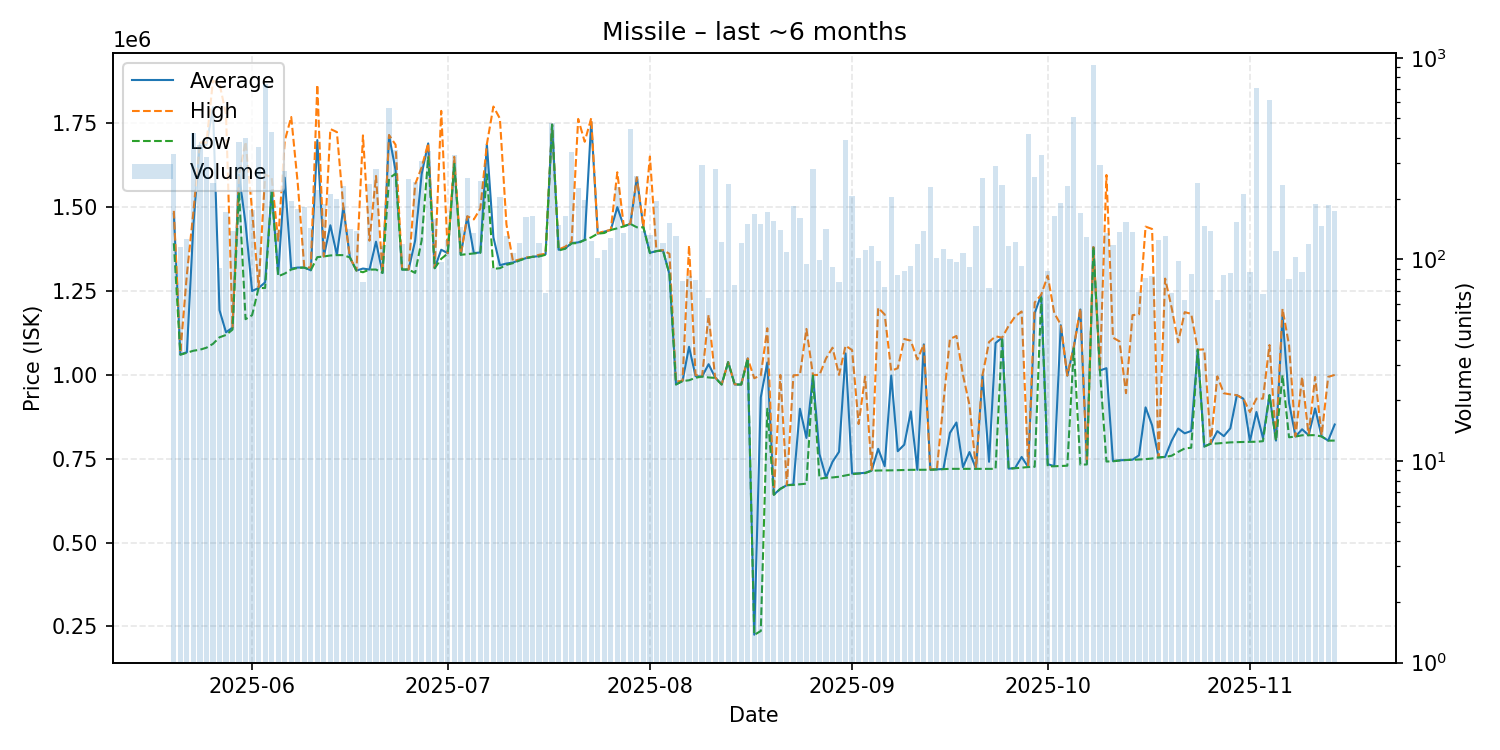

Data behind this chart, as committed beside it:
date, average, highest, lowest, order_count, volume
2025-05-20, 1480000, 1489000, 1392500, 92, 333
2025-05-21, 1061000, 1066000, 1060000, 53, 115
2025-05-22, 1067500, 1299000, 1066000, 68, 126
2025-05-23, 1448000, 1486000, 1072000, 80, 422
2025-05-24, 1692000, 1693000, 1075000, 89, 371
2025-05-25, 1685000, 1692000, 1081000, 99, 321
2025-05-26, 1798000, 1877000, 1092500, 74, 238
2025-05-27, 1192967, 1868000, 1112000, 49, 91
2025-05-28, 1127000, 1778000, 1119000, 68, 171
2025-05-29, 1141000, 1142000, 1135000, 68, 138
2025-05-30, 1597000, 1597000, 1545000, 90, 380
2025-05-31, 1450000, 1695000, 1166000, 107, 398
2025-06-01, 1250000, 1490000, 1178000, 93, 175
2025-06-02, 1259000, 1262000, 1259000, 98, 360
2025-06-03, 1276000, 1597000, 1259000, 68, 742
2025-06-04, 1550000, 1589000, 1548000, 72, 428
2025-06-05, 1301000, 1400000, 1294000, 65, 140
2025-06-06, 1588000, 1697000, 1302000, 99, 275
2025-06-07, 1317000, 1769000, 1314000, 85, 195
2025-06-08, 1320000, 1571000, 1319000, 93, 178
2025-06-09, 1320000, 1321000, 1320000, 80, 182
2025-06-10, 1312000, 1320000, 1312000, 73, 143
2025-06-11, 1700000, 1865000, 1351000, 69, 220
2025-06-12, 1353000, 1353000, 1353000, 60, 189
2025-06-13, 1446000, 1733000, 1356000, 82, 212
2025-06-14, 1358000, 1724000, 1357000, 78, 200
2025-06-15, 1499000, 1499000, 1357000, 72, 230
2025-06-16, 1350000, 1350000, 1350000, 72, 141
2025-06-17, 1311000, 1311000, 1311000, 73, 139
2025-06-18, 1316987, 1714000, 1306000, 48, 77
2025-06-19, 1314000, 1400000, 1314000, 82, 236
2025-06-20, 1397000, 1593000, 1314000, 81, 280
2025-06-21, 1304000, 1304000, 1304000, 67, 116
2025-06-22, 1714000, 1715000, 1586000, 90, 561
2025-06-23, 1610000, 1686000, 1600000, 82, 347
2025-06-24, 1314000, 1316000, 1314000, 50, 119
2025-06-25, 1314000, 1314000, 1314000, 81, 250
2025-06-26, 1400000, 1568000, 1304000, 69, 241
2025-06-27, 1599000, 1619000, 1401000, 78, 306
2025-06-28, 1690000, 1690000, 1649000, 74, 344
2025-06-29, 1318000, 1319000, 1318000, 80, 158
2025-06-30, 1373000, 1787000, 1346000, 51, 97
2025-07-01, 1363000, 1363000, 1362000, 60, 125
2025-07-02, 1630000, 1650000, 1629000, 99, 331
2025-07-03, 1358000, 1359000, 1358000, 48, 144
2025-07-04, 1472000, 1473000, 1360000, 66, 252
2025-07-05, 1363000, 1463500, 1362000, 54, 135
2025-07-06, 1365000, 1496000, 1364000, 77, 245
2025-07-07, 1688000, 1688000, 1598000, 72, 299
2025-07-08, 1410275, 1800000, 1316000, 56, 91
2025-07-09, 1327000, 1764000, 1318000, 57, 203
2025-07-10, 1332000, 1448500, 1328000, 64, 130
2025-07-11, 1335000, 1339000, 1333000, 58, 108
2025-07-12, 1342000, 1344000, 1341000, 70, 120
2025-07-13, 1348000, 1350000, 1348000, 61, 163
2025-07-14, 1352000, 1352000, 1352000, 60, 165
2025-07-15, 1354000, 1358000, 1353000, 48, 121
2025-07-16, 1359618, 1361000, 1358000, 37, 68
2025-07-17, 1746000, 1746000, 1746000, 84, 476
2025-07-18, 1373000, 1374000, 1371000, 58, 148
... 119 more rows
